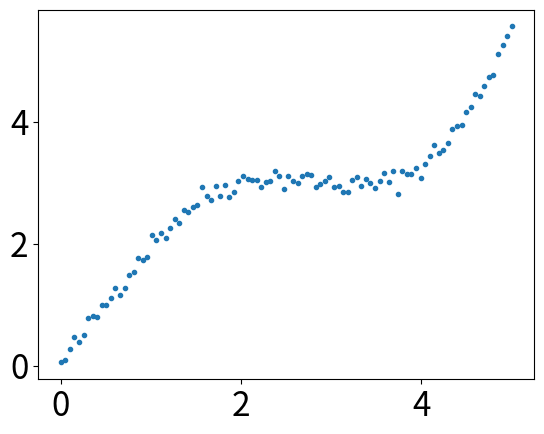
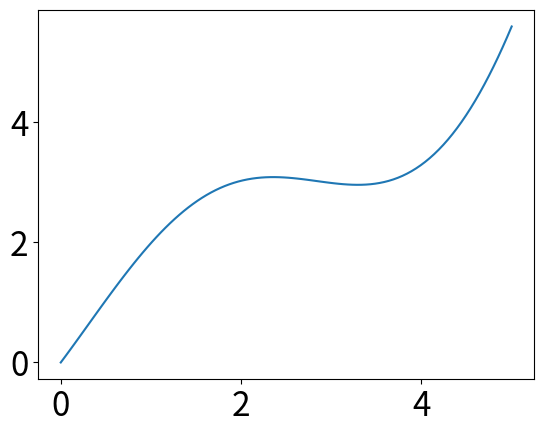
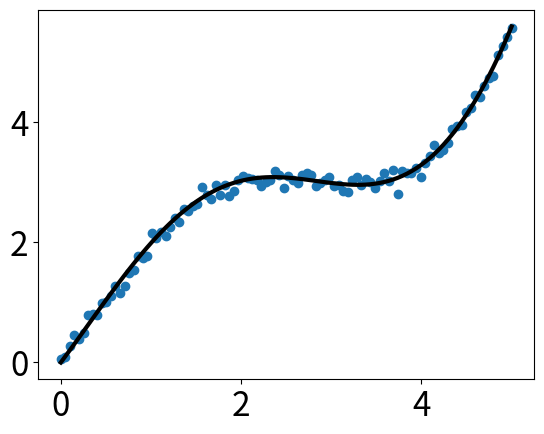

Reproduce these figures in Python, in order.
import numpy as np
import matplotlib as mpl
import matplotlib.pyplot as plt

# 通过rcParams设置全局横纵轴字体大小
mpl.rcParams['xtick.labelsize'] = 24
mpl.rcParams['ytick.labelsize'] = 24

np.random.seed(42)

# x轴的采样点
x = np.linspace(0, 5, 100)

# 通过下面曲线加上噪声生成数据，所以拟合模型就用y了……
y = 2*np.sin(x) + 0.3*x**2
y_data = y + np.random.normal(scale=0.1, size=100)

# figure()指定图表名称
plt.figure('data')

# '.'标明画散点图，每个散点的形状是个圆
plt.plot(x, y_data, '.')

# 画模型的图，plot函数默认画连线图
plt.figure('model')
plt.plot(x, y)

# 两个图画一起
plt.figure('data & model')

# 通过'k'指定线的颜色，lw指定线的宽度
# 第三个参数除了颜色也可以指定线形，比如'r--'表示红色虚线
# 更多属性可以参考官网：http://matplotlib.org/api/pyplot_api.html
plt.plot(x, y, 'k', lw=3)

# scatter可以更容易地生成散点图
plt.scatter(x, y_data)

# 将当前figure的图保存到文件result.png
plt.savefig('result.png')

# 一定要加上这句才能让画好的图显示在屏幕上
plt.show()
